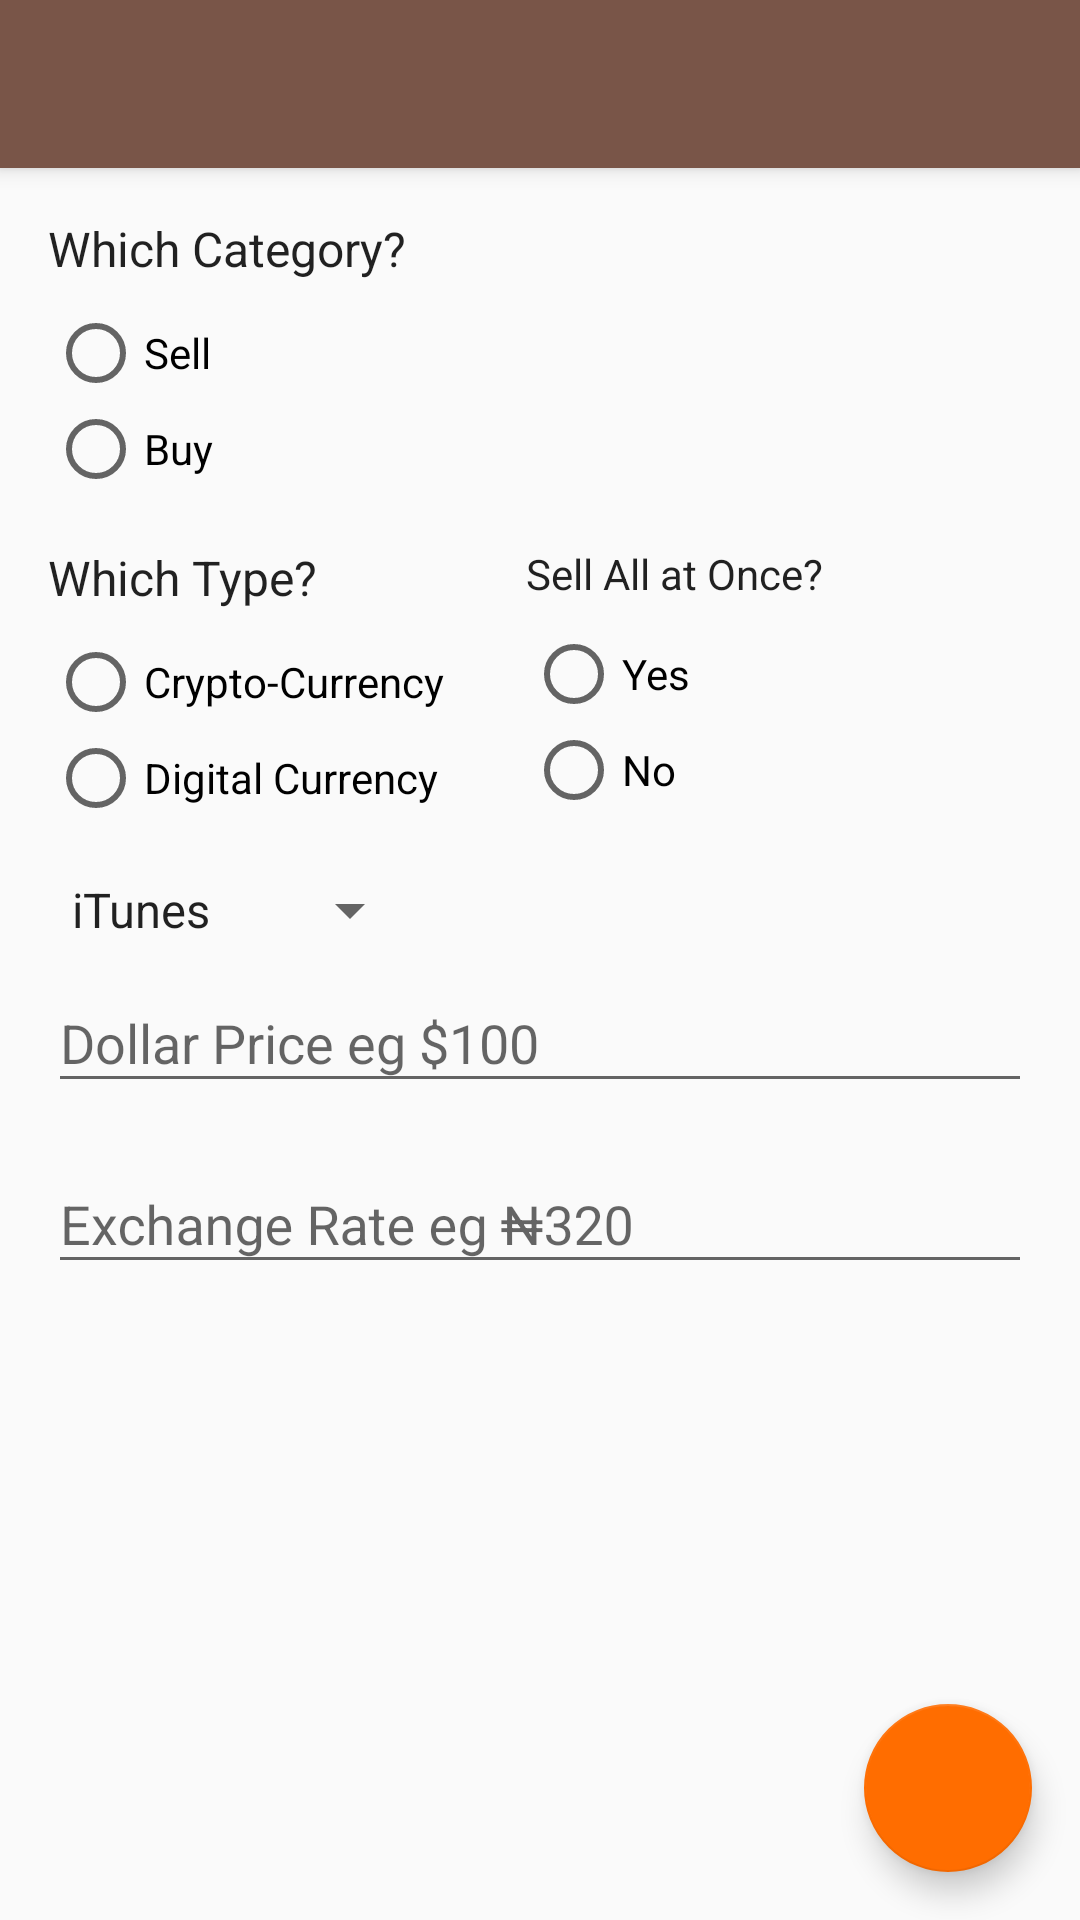

The Android layout XML behind this screen, and the referenced resources:
<!-- AndroidManifest.xml: application theme AppTheme -->
<!-- res/layout/activity_add_request.xml -->
<?xml version="1.0" encoding="utf-8"?>
<android.support.design.widget.CoordinatorLayout
    xmlns:android="http://schemas.android.com/apk/res/android"
    xmlns:app="http://schemas.android.com/apk/res-auto"
    xmlns:tools="http://schemas.android.com/tools"
    android:layout_width="match_parent"
    android:layout_height="match_parent"
    tools:context=".Activity.AddRequestActivity">

    <android.support.design.widget.AppBarLayout
        android:id="@+id/appbar"
        android:layout_width="match_parent"
        android:layout_height="wrap_content"
        android:background="?attr/colorPrimary"
        android:elevation="4dp"
        android:fitsSystemWindows="true"
        android:theme="@style/ThemeOverlay.AppCompat.Dark.ActionBar">

        <android.support.v7.widget.Toolbar
            android:id="@+id/toolbar"
            android:layout_width="match_parent"
            android:layout_height="?attr/actionBarSize"
            android:background="?attr/colorPrimary"
            app:popupTheme="@style/ThemeOverlay.AppCompat.Light">
        </android.support.v7.widget.Toolbar>
    </android.support.design.widget.AppBarLayout>

    <android.support.design.widget.FloatingActionButton
        android:id="@+id/submit_fab"
        android:layout_width="wrap_content"
        android:layout_height="wrap_content"
        android:layout_alignParentBottom="true"
        android:layout_gravity="bottom|end"
        android:layout_marginBottom="@dimen/activity_vertical_margin"
        android:layout_marginEnd="@dimen/activity_horizontal_margin"
        android:layout_marginRight="@dimen/activity_horizontal_margin"
        android:src="@drawable/ic_check"
        android:tint="#fff"/>

    <LinearLayout
        android:layout_width="match_parent"
        android:layout_height="match_parent"
        android:layout_marginLeft="16dp"
        android:layout_marginRight="16dp"
        android:layout_marginTop="?attr/actionBarSize"
        android:orientation="vertical"
        android:paddingTop="16dp">

        <LinearLayout
            android:layout_width="match_parent"
            android:layout_height="wrap_content"
            android:orientation="horizontal">

            <LinearLayout
                android:layout_width="wrap_content"
                android:layout_height="wrap_content"
                android:layout_weight="1"
                android:orientation="vertical">

                <TextView
                    android:id="@+id/textView"
                    style="@style/TextAppearance.AppCompat.Subhead"
                    android:layout_width="wrap_content"
                    android:layout_height="wrap_content"
                    android:layout_marginBottom="8dp"
                    android:text="Which Category?"/>

                <RadioGroup
                    android:layout_width="match_parent"
                    android:layout_height="wrap_content"
                    android:layout_marginBottom="16dp">

                    <RadioButton
                        android:id="@+id/sell"
                        android:layout_width="wrap_content"
                        android:layout_height="wrap_content"
                        android:layout_marginEnd="16dp"
                        android:layout_marginRight="16dp"
                        android:text="Sell"
                        tools:checked="true"/>

                    <RadioButton
                        android:id="@+id/buy"
                        android:layout_width="wrap_content"
                        android:layout_height="wrap_content"
                        android:text="Buy"/>
                </RadioGroup>

            </LinearLayout>

            <LinearLayout
                android:layout_width="wrap_content"
                android:layout_height="wrap_content"
                android:layout_weight="1"
                android:orientation="vertical">

                <TextView
                    android:id="@+id/itemPrice"
                    style="@style/Base.TextAppearance.AppCompat.Display1"
                    android:layout_width="match_parent"
                    android:layout_height="wrap_content"
                    android:gravity="center"
                    tools:text="N30,000"/>
            </LinearLayout>
        </LinearLayout>

        <LinearLayout
            android:layout_width="match_parent"
            android:layout_height="wrap_content"
            android:orientation="horizontal">

            <LinearLayout
                android:layout_width="wrap_content"
                android:layout_height="wrap_content"
                android:layout_weight="1"
                android:orientation="vertical">

                <TextView
                    style="@style/TextAppearance.AppCompat.Subhead"
                    android:layout_width="wrap_content"
                    android:layout_height="wrap_content"
                    android:layout_marginBottom="8dp"
                    android:text="Which Type?"/>

                <RadioGroup
                    android:layout_width="match_parent"
                    android:layout_height="wrap_content"
                    android:layout_marginBottom="16dp">

                    <RadioButton
                        android:id="@+id/crypto"
                        android:layout_width="wrap_content"
                        android:layout_height="wrap_content"
                        android:layout_marginEnd="16dp"
                        android:layout_marginRight="16dp"
                        android:text="Crypto-Currency"
                        tools:checked="true"/>

                    <RadioButton
                        android:id="@+id/digital"
                        android:layout_width="wrap_content"
                        android:layout_height="wrap_content"
                        android:text="Digital Currency"/>
                </RadioGroup>
            </LinearLayout>

            <LinearLayout
                android:layout_width="wrap_content"
                android:layout_height="wrap_content"
                android:layout_weight="1"
                android:orientation="vertical">

                <TextView
                    style="@style/Base.TextAppearance.AppCompat.Body1"
                    android:layout_width="match_parent"
                    android:layout_height="wrap_content"
                    android:layout_marginBottom="8dp"
                    android:text="Sell All at Once?"/>

                <RadioGroup
                    android:id="@+id/yesOrNoAtOnce"
                    android:layout_width="match_parent"
                    android:layout_height="wrap_content">

                    <RadioButton
                        android:id="@+id/yes_sell_once"
                        android:layout_width="wrap_content"
                        android:layout_height="wrap_content"
                        android:text="Yes"
                        tools:checked="true"/>

                    <RadioButton
                        android:id="@+id/no_donot_sell_once"
                        android:layout_width="wrap_content"
                        android:layout_height="wrap_content"
                        android:text="No"/>
                </RadioGroup>
            </LinearLayout>

        </LinearLayout>

        <Spinner
            android:id="@+id/spinner"
            android:layout_width="wrap_content"
            android:layout_height="wrap_content"
            android:entries="@array/input"/>


        <android.support.design.widget.TextInputLayout
            android:layout_width="match_parent"
            android:layout_height="wrap_content"
            android:layout_marginBottom="8dp"
            android:hint="Dollar Price eg $100">

            <android.support.design.widget.TextInputEditText
                android:id="@+id/dollarPrice"
                android:layout_width="match_parent"
                android:layout_height="match_parent"
                android:inputType="number"
                android:maxLength="5"/>
        </android.support.design.widget.TextInputLayout>

        <android.support.design.widget.TextInputLayout
            android:layout_width="match_parent"
            android:layout_height="wrap_content"
            android:layout_marginBottom="16dp"
            android:hint="Exchange Rate eg ₦320">

            <android.support.design.widget.TextInputEditText
                android:id="@+id/exchangeRate"
                android:layout_width="match_parent"
                android:layout_height="match_parent"
                android:inputType="number"
                android:maxLength="4"/>
        </android.support.design.widget.TextInputLayout>

    </LinearLayout>

</android.support.design.widget.CoordinatorLayout>
<!-- resources referenced by this layout -->
<resources>
  <string-array name="input">
          <item>iTunes</item>
          <item>Amazon</item>
          <item>BestBuy</item>
          <item>Ebay</item>
          <item>Walmart</item>
          <item>Kohl</item>
      </string-array>
  <dimen name="activity_horizontal_margin">16dp</dimen>
  <dimen name="activity_vertical_margin">16dp</dimen>
  <style name="AppTheme" parent="Theme.AppCompat.Light.NoActionBar">
          
          <item name="colorPrimary">@color/colorPrimary</item>
          <item name="colorPrimaryDark">@color/colorPrimaryDark</item>
          <item name="colorAccent">@color/colorAccent</item>
      </style>
  <color name="colorPrimary">#795548</color>
  <color name="colorPrimaryDark">#5D4037</color>
  <color name="colorAccent">#ff6d00</color>
</resources>
